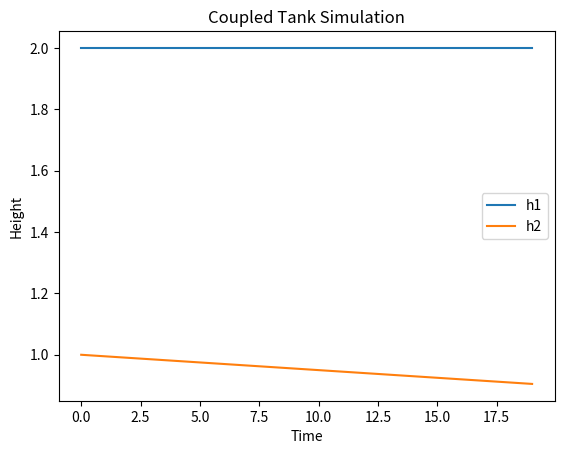

Write the Python code that produced this figure.

# 𝑑ℎ1⁄𝑑t = (𝐹1 − 𝐹2)⁄𝐴1; 𝑑h2⁄𝑑t = (𝐹2 − 𝐹0)⁄𝐴2

# 2. ∆ℎ1 = 𝐹1 − 𝐹2⁄𝐴1; ∆ℎ2 = 𝐹2 − 𝐹0⁄𝐴2
# 3. ℎ1(𝑡 + 1) = ℎ1(𝑡) + ∆ℎ1; ℎ2(𝑡 + 1) = ℎ2(𝑡) + ∆ℎ2


import matplotlib.pyplot as plt

def simulate(A1= 1.0, A2= 2.0, F0= 0.02, F1= 0.01, F2= 0.01, h1= 0.0, h2= 0.0):
    h1_array = [h1]
    h2_array = [h2]
    simulation_time = 20
    for t in range(1, simulation_time):
        # update h1
        delta_h1 = (F1 - F2) / A1
        # tank_1 will fill over time
        if delta_h1 > 0:
            h1 += delta_h1
        # tank_1 will empty over time
        else:
            # delta_h1 doesn't empty tank_1, give tank_2 a full delta_h1 amount of water
            if h1 + delta_h1 > 0:
                h1 += delta_h1
            # delta_h1 empties tank_1, give tank_2 the rest of water in tank_1
            else:
                # F2 = F1
                h1 = 0
        h1_array.append(h1)


        # update h2
        delta_h2 = (F2 - F0) / A2
        # tank_2 will fill over time
        if delta_h2 > 0:
            h2 += delta_h2
        # tank_2 will empty over time
        else:
            # delta_h2 doesn't empty tank_2, subtract lost amount
            if h2 + delta_h2 > 0:
                h2 += delta_h2
            # delta_h2 empties tank_2, take tank 2 to zero
            else:
                h2 = 0
                
        h2_array.append(h2)

        


    # Print the results
    print(h1_array)
    print(h2_array)
    # Plot the results
    plt.plot(range(simulation_time), h1_array, label='h1')
    plt.plot(range(simulation_time), h2_array, label='h2')
    plt.xlabel('Time')
    plt.ylabel('Height')
    plt.title('Coupled Tank Simulation')
    plt.legend()
    plt.show()
    plt.savefig('ChangesInHeight.png')

# simulate(A1= 6.0, A2= 3.0, F0= 0.1, F1= 0.5, F2= 0.3, h1= 4.0, h2= 3.0)
simulate(A1= 1.0, A2= 2.0, F0= 0.02, F1= 0.01, F2= 0.01, h1= 2, h2= 1)

